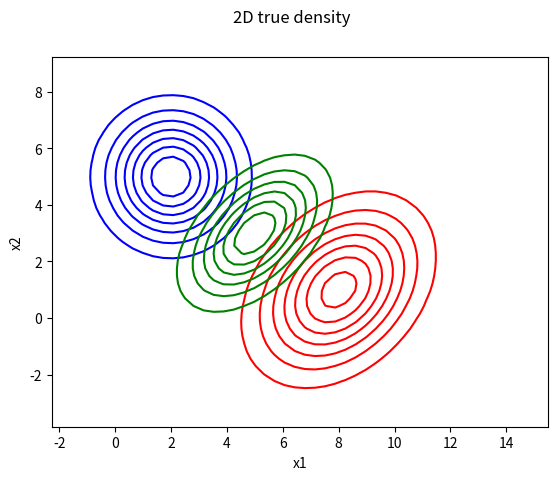
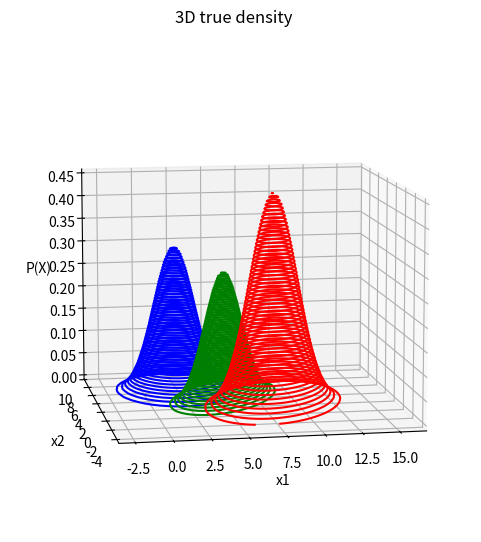
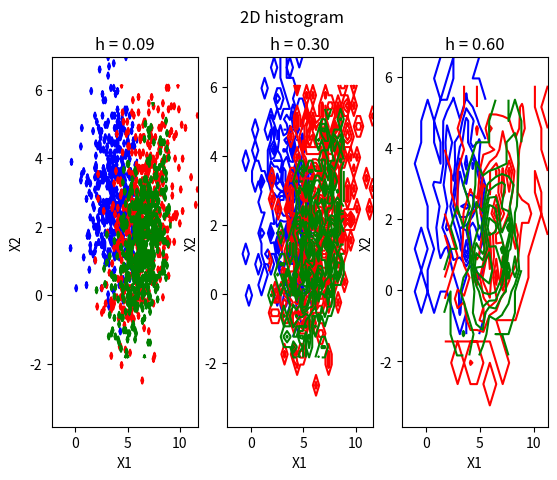
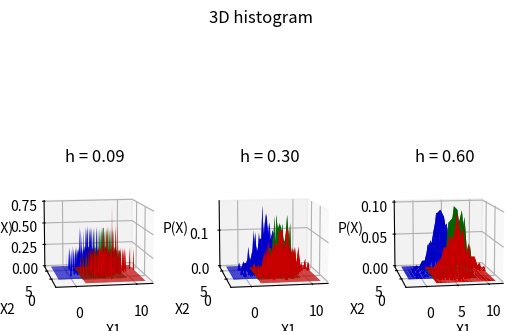

These charts were generated, in order, by the following Python code:
import numpy as np
import matplotlib.pyplot as plt
from mpl_toolkits.mplot3d import Axes3D


h_set = np.array([0.09, 0.3, 0.6])

N = 500

mu1 = np.array([2,5])
mu2 = np.array([8,1])
mu3 = np.array([5,3])
means = [None] * 3
means[0] = mu1
means[1] = mu2
means[2] = mu3

cov1 = np.array([[2,0],[0,2]])
cov2 = np.array([[3,1],[1,3]])
cov3 = np.array([[2,1],[1,2]])
covariances = [None] * 3
covariances[0] = cov1
covariances[1] = cov2
covariances[2] = cov3


class1 = np.random.multivariate_normal(mu1, cov1, N)
class2 = np.random.multivariate_normal(mu2, cov2, N)
class3 = np.random.multivariate_normal(mu3, cov3, N)

data = np.concatenate([class1, class2 , class3 ], axis=0)

color = ['blue','red','green']


def plot_true_2d(x,Mu,sigma):
    
    fig1 = plt.figure()
    ax1 = fig1.add_subplot(1,1,1)
    ax1.set_xlabel("x1")
    ax1.set_ylabel("x2")
    fig1.suptitle('2D true density')

    
    f0 = np.linspace(x[:,0].min(),x[:,0].max())
    f1 = np.linspace(x[:,1].min(),x[:,1].max())
    X, Y = np.meshgrid(f0,f1)
    
    for c in range(3):
        def pdf(point):
            part1 = 1 / (2* np.pi) * (np.linalg.det(sigma[c])**(1/2))
            part2 = (-1/2) * ((point - Mu[c]).T @ (np.linalg.inv(sigma[c]))) @((point-Mu[c]))
            return float(part1 * np.exp(part2))
        z = np.array([pdf(np.array(ponit)) for ponit in zip(np.ravel(X),np.ravel(Y))])
        Z = z.reshape(X.shape)
        ax1.contour(X, Y, Z,colors=color[c])
        
def plot_true_3d(x,Mu,sigma):

    fig2 = plt.figure(figsize=(6,6))
    ax2 = fig2.add_subplot(projection = '3d')
    fig2.suptitle('3D true density')
    ax2.view_init(10,-100)
    ax2.set_xlabel("x1")
    ax2.set_ylabel("x2")
    ax2.set_zlabel("P(X)")
    ax2.view_init(10,-100)

    
    
    f0 = np.linspace(x[:,0].min(),x[:,0].max())
    f1 = np.linspace(x[:,1].min(),x[:,1].max())
    X, Y = np.meshgrid(f0,f1)
    
    for c in range(3):
        def pdf(point):
            part1 = 1 / (2* np.pi) * (np.linalg.det(sigma[c])**(1/2))
            part2 = (-1/2) * ((point - Mu[c]).T @ (np.linalg.inv(sigma[c]))) @((point-Mu[c]))
            return float(part1 * np.exp(part2))
        z = np.array([pdf(np.array(ponit)) for ponit in zip(np.ravel(X),np.ravel(Y))])
        Z = z.reshape(X.shape)

        #ax2.plot_surface(X, Y,Z,alpha=.3,rstride=1,cstride=1,color=color[c],edgecolor='none')
        ax2.contour3D(X, Y, Z,60, colors=color[c])

def hist(data,h):

    bin11 = np.arange(data[:,0].min(),data[:,0].max(),h)
    bin12 = np.arange(data[:,1].min(),data[:,1].max(),h)
    minbin = min(len(bin11),len(bin12))
    bin11 = bin11[0:minbin]
    bin12 = bin12[0:minbin]

    size = [minbin,minbin]
    p1 = np.zeros(size)

    for a in range(0,minbin):

        for b in range(0,minbin):
            s = 0
            p = 0
                       
            for j in range(0,len(data)):
                if ((data[j,0] > bin11[a]) and (data[j, 1] > bin12[b]) and (data[j,0] < bin11[a] + h) and (data[j,1] < bin12[b] + h)):
                    s += 1
                    #print("[",a," ",b,"]:",s)
            p = s / (len(data) * (h ** 2))
            p1[a,b] = p

    x, y = np.meshgrid(bin11, bin12)
    return (x,y,p1)

    

def plothist(class1,class2,class3,h_set):
    
    fig2d = plt.figure()
    fig3d = plt.figure()
    fig2d.suptitle('2D histogram')
    fig3d.suptitle('3D histogram')

    
    pos = 1

    for h in h_set:
        ax2d = fig2d.add_subplot(1, 3, pos)
        ax3d = fig3d.add_subplot(1, 3, pos,projection='3d')

        title = "h = %0.2f" % (h)
        pos = pos +1

        ax2d.set_xlabel('X1')
        ax2d.set_ylabel('X2')
        ax2d.set_title(title)

        ax3d.set_xlabel('X1')
        ax3d.set_ylabel('X2')
        ax3d.set_zlabel('P(X)')
        ax3d.set_title(title)
        ax3d.view_init(10,-100)

        
        for i in range(0,3):
            if (i==0):
                x,y,p = hist(class1,h)
                ax2d.contour(x, y, p,colors=color[i])
                ax3d.plot_surface(x, y, p,color=color[i])



            if(i==1):
                x,y,p = hist(class2,h)
                ax2d.contour(x, y, p,colors=color[i])
                ax3d.plot_surface(x, y, p,color = color[i])


            if(i==2):
                x,y,p = hist(class3,h)
                ax2d.contour(x, y, p,colors=color[i])
                ax3d.plot_surface(x, y, p,color =color[i])

                #ax2d.clabel(cp, inline=True, fontsize=10)



plot_true_2d(data,means,covariances)
plot_true_3d(data,means,covariances)
plothist(class1,class2,class3,h_set)

plt.show()      
